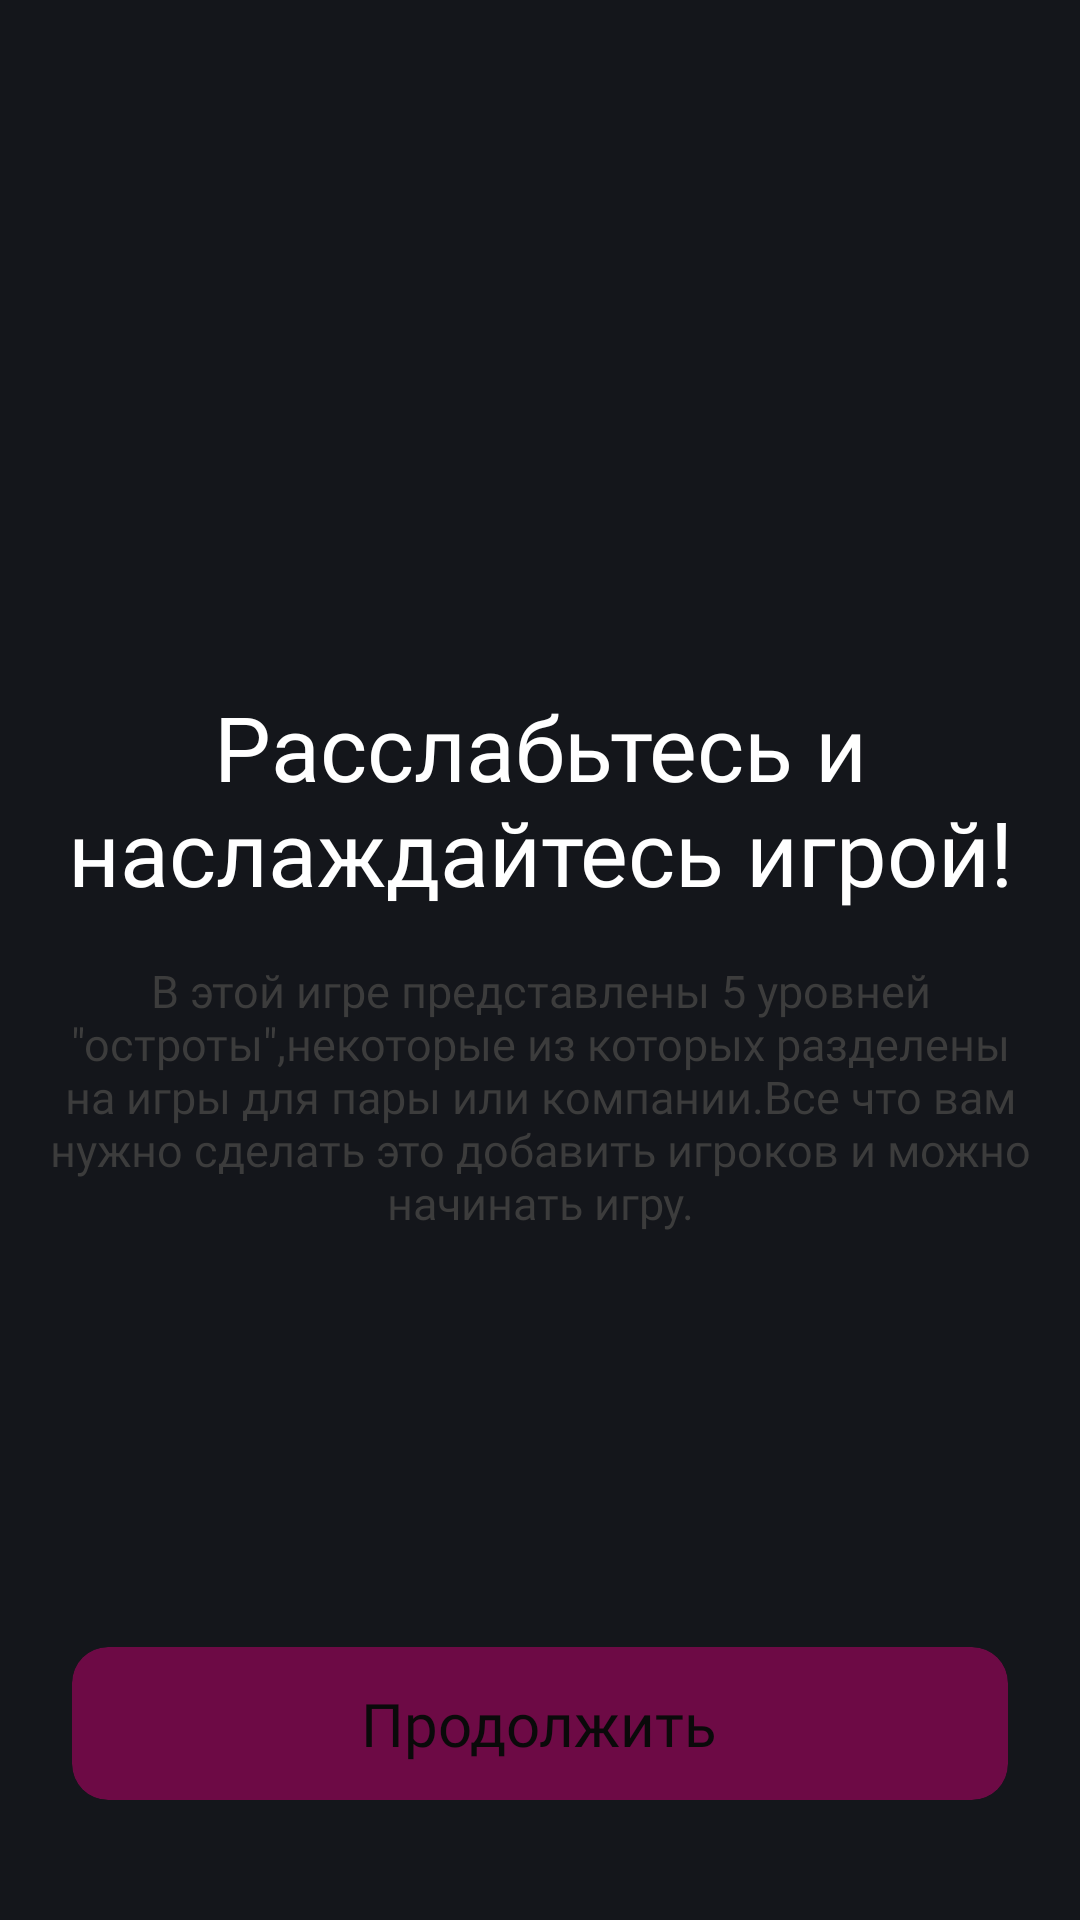

This screen was rendered from an Android layout file. Write that file and the resources it references.
<!-- AndroidManifest.xml: application theme StatusBar -->
<!-- res/layout/fragment_rule.xml -->
<?xml version="1.0" encoding="utf-8"?>
<androidx.coordinatorlayout.widget.CoordinatorLayout xmlns:android="http://schemas.android.com/apk/res/android"
    xmlns:app="http://schemas.android.com/apk/res-auto"
    xmlns:tools="http://schemas.android.com/tools"
    android:layout_width="match_parent"
    android:layout_height="match_parent"
    android:clickable="true"
    android:focusable="true"
    android:background="@color/background_color"
    android:orientation="vertical">

    <LinearLayout
        android:layout_width="match_parent"
        android:layout_height="match_parent"
        android:gravity="center">







    </LinearLayout>

    <LinearLayout
        android:layout_width="match_parent"
        android:layout_height="wrap_content"
        android:layout_gravity="center"
        android:orientation="vertical"
        android:paddingHorizontal="10dp">


        <LinearLayout
            android:layout_width="match_parent"
            android:layout_height="wrap_content"
            android:orientation="vertical">

            <TextView
                android:layout_width="match_parent"
                android:layout_height="wrap_content"
                android:layout_marginBottom="16dp"
                android:fontFamily="@font/bold"
                android:gravity="center"
                android:text="Расслабьтесь и наслаждайтесь игрой!"
                android:textColor="@color/white"
                android:textSize="30sp" />

            <TextView
                android:layout_width="match_parent"
                android:layout_height="wrap_content"
                android:fontFamily="@font/regular"
                android:gravity="center"
                android:text='В этой игре представлены 5 уровней "остроты",некоторые из которых разделены на игры для пары или компании.Все что вам нужно сделать это добавить игроков и можно начинать игру.'
                android:textColor="@color/gray_color"
                android:textSize="15sp" />
        </LinearLayout>
    </LinearLayout>

    <LinearLayout
        android:layout_width="match_parent"
        android:layout_height="wrap_content"
        android:layout_gravity="bottom"
        android:gravity="bottom"
        android:orientation="vertical">

        <com.google.android.material.card.MaterialCardView
            android:id="@+id/register_button"
            android:layout_width="match_parent"
            android:layout_height="wrap_content"
            android:layout_marginHorizontal="24dp"
            android:layout_marginVertical="40dp"
            app:cardBackgroundColor="@color/button_background_color"
            app:cardCornerRadius="12dp"
            app:strokeColor="@android:color/transparent"
            app:strokeWidth="0dp">

            <LinearLayout
                android:id="@+id/reference_button"
                android:layout_width="wrap_content"
                android:layout_height="wrap_content"
                android:layout_gravity="center"
                android:layout_marginVertical="12dp"
                android:orientation="horizontal"
                tools:ignore="UseCompoundDrawables">

                <TextView
                    android:layout_width="0dp"
                    android:layout_height="wrap_content"
                    android:layout_weight="1"
                    android:fontFamily="@font/bold"
                    android:text="Продолжить"
                    android:textColor="@color/dark_color"
                    android:textSize="20sp" />
            </LinearLayout>
        </com.google.android.material.card.MaterialCardView>
    </LinearLayout>
</androidx.coordinatorlayout.widget.CoordinatorLayout>
<!-- resources referenced by this layout -->
<resources>
  <color name="background_color">#14161B</color>
  <color name="button_background_color">#6D0A45</color>
  <color name="dark_color">#0A0A0A</color>
  <color name="gray_color">#3C3C3C</color>
  <color name="white">#FFFFFFFF</color>
  <!-- drawable image_m: png bitmap (drawable, 25426 bytes) -->
  <style name="StatusBar" parent="Theme.Material3.Light.NoActionBar">
          <item name="android:statusBarColor">@color/background_color</item>
          <item name="android:navigationBarColor">@color/background_color</item>
          <item name="android:forceDarkAllowed" tools:targetApi="q">false</item>
      </style>z
</resources>
